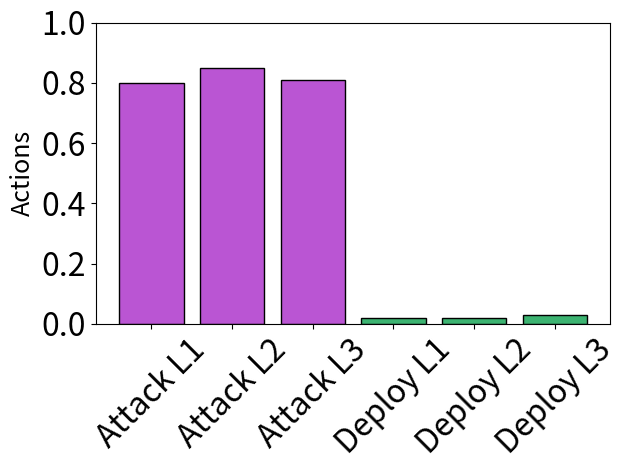

Source code (Python): (Note: this script raises an exception after producing the figure.)
import matplotlib.pyplot as plt

# Data for the 6 bars
# data = [0.61, 0.55, 0.65, 0.29, 0.32, 0.42]
# data = [0.02, 0.03, 0.01, 0.81, 0.85, 0.89]
data = [0.80, 0.85, 0.81, 0.02,  0.02, 0.03]
# data = [0,0,0,0,0,0]
labels = ['Attack L1', 'Attack L2', 'Attack L3', 'Deploy L1', 'Deploy L2', 'Deploy L3']
# labels = ['Exclude L1', 'Exclude L2', 'Exclude L3', 'Deploy L1', 'Deploy L2', 'Deploy L3']

# Define a custom orange color for the bars
bar_color = ['mediumorchid', 'mediumorchid', 'mediumorchid', 'mediumseagreen', 'mediumseagreen', 'mediumseagreen']

# Create the plot
# plt.figure(figsize=(8, 6))
plt.bar(labels, data, color=bar_color, edgecolor='black')

# Custom fonts for labels and title
font_labels = {'fontsize': 18}
font_ticks = {'fontsize': 18}

# Add labels to the x and y axis with custom fonts
# plt.xlabel('Operations', fontdict=font_labels)
plt.ylabel('Actions', fontdict=font_labels)

# Customize x and y ticks with custom fonts
plt.xticks(fontsize=23, rotation=45)
plt.yticks(fontsize=23)

plt.ylim(0, 1)

plt.tight_layout()
# plt.savefig("./figs/def_against_attack.pdf")
# plt.savefig("./figs/att_against_exclude.pdf")
plt.savefig("./figs/att_against_deploy.pdf")
# plt.savefig("./figs/att_against_fulldefense.pdf")
# Display the plot
plt.show()